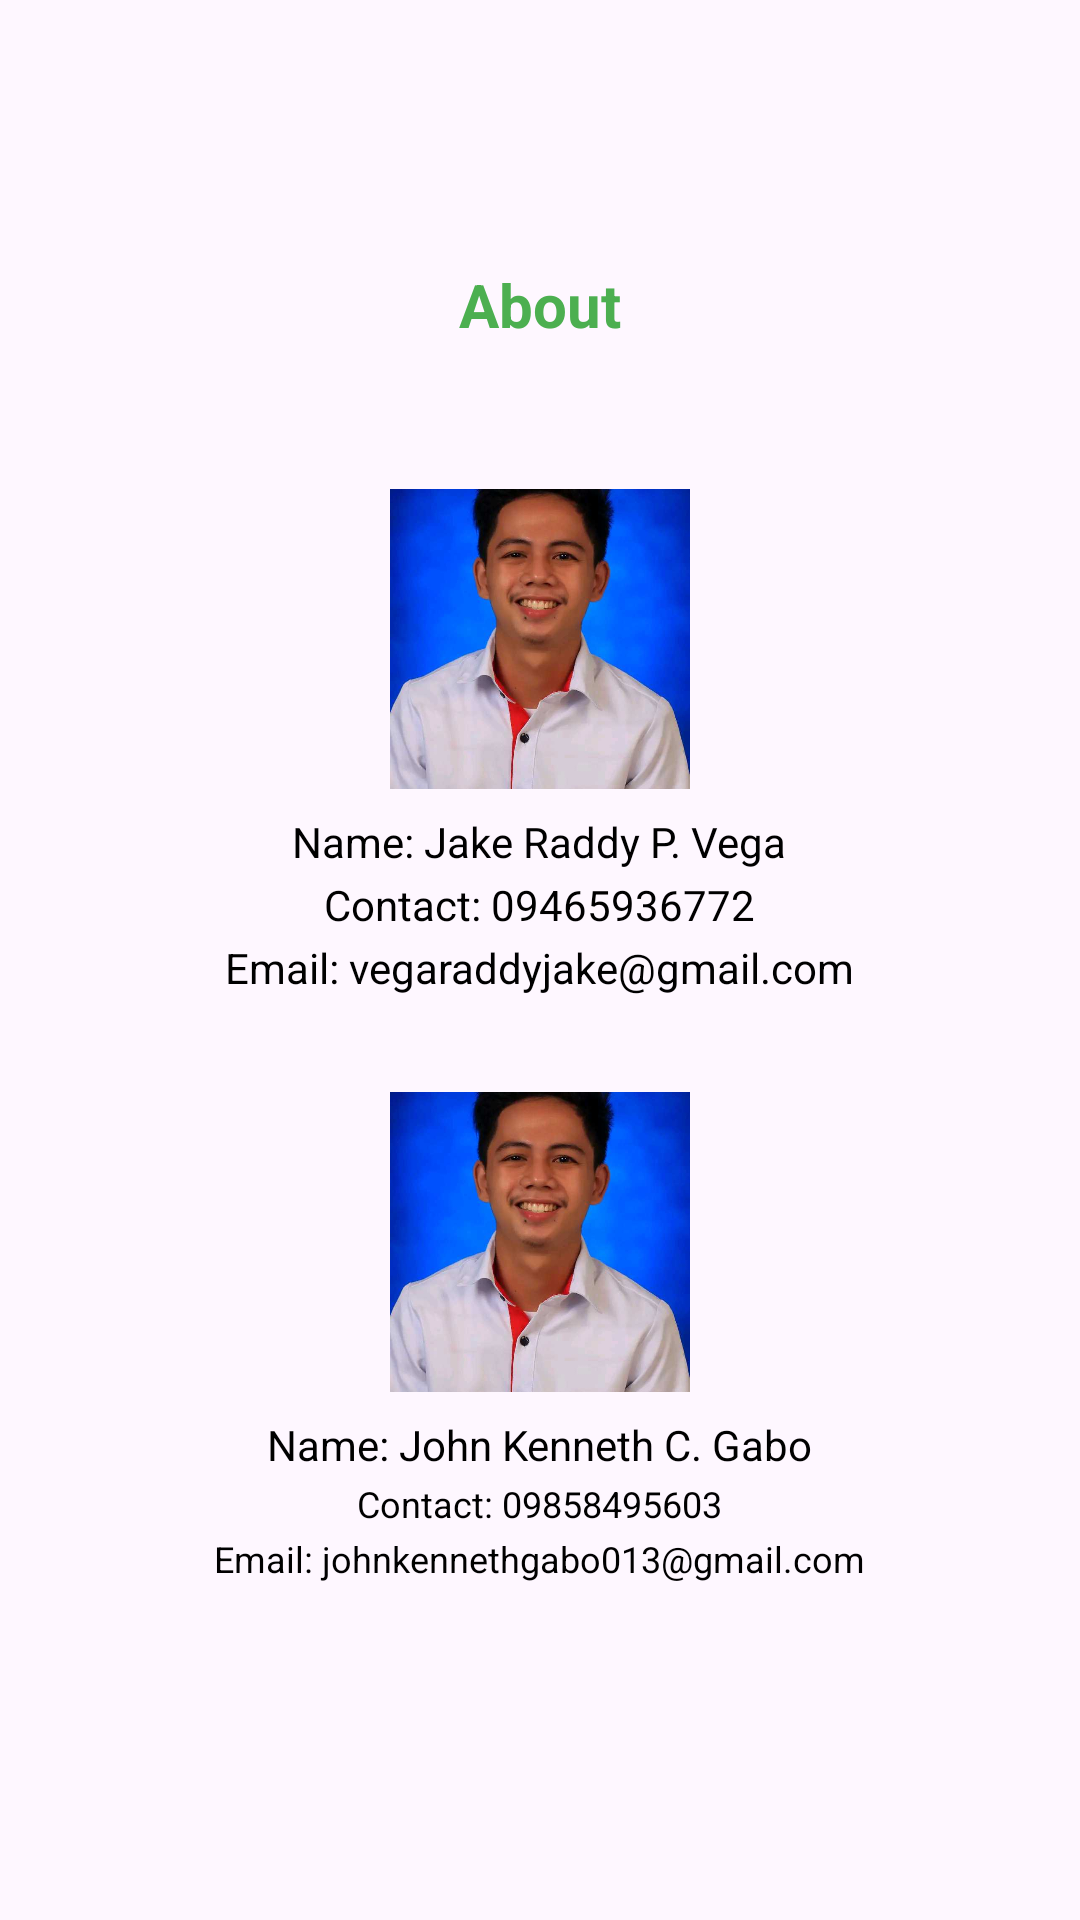

Reconstruct the res/layout file that produces this screen, plus the resources it refers to.
<!-- AndroidManifest.xml: application theme Theme.Pamatek -->
<!-- res/layout/fragment_dialog_about.xml -->
<?xml version="1.0" encoding="utf-8"?>
<FrameLayout xmlns:android="http://schemas.android.com/apk/res/android"
    xmlns:tools="http://schemas.android.com/tools"
    android:layout_width="match_parent"
    android:layout_height="match_parent"
    android:padding="16dp"
    tools:context=".AboutDialogFragment">

    <ScrollView
        android:layout_width="match_parent"
        android:layout_height="match_parent">



        <LinearLayout
            android:layout_width="match_parent"
            android:layout_height="wrap_content"
            android:orientation="vertical"
            android:gravity="center_horizontal"
            android:padding="16dp"
            android:layout_gravity="center">

            <TextView
                android:layout_width="wrap_content"
                android:layout_height="wrap_content"
                android:text="About"
                android:textSize="20sp"
                android:textStyle="bold"
                android:textColor="@color/green"
                android:layout_marginBottom="24dp" />
            
            <ImageView
                android:layout_width="100dp"
                android:layout_height="100dp"
                android:layout_marginTop="24dp"
                android:layout_marginBottom="8dp"
                android:src="@drawable/kenneth"
                android:background="@android:color/darker_gray"
                android:scaleType="centerCrop"
                android:layout_gravity="center"
                android:contentDescription="Profile Picture"
                android:clipToOutline="true" />

            <TextView
                android:layout_width="wrap_content"
                android:layout_height="wrap_content"
                android:text="Name: Jake Raddy P. Vega"
                android:textSize="14sp"
                android:textColor="#000000"
                android:layout_marginBottom="2dp"/>

            <TextView
                android:layout_width="wrap_content"
                android:layout_height="wrap_content"
                android:text="Contact: 09465936772"
                android:textSize="14sp"
                android:textColor="#000000"
                android:layout_marginBottom="2dp"/>

            <TextView
                android:layout_width="wrap_content"
                android:layout_height="wrap_content"
                android:text="Email: vegaraddyjake@gmail.com"
                android:textSize="14sp"
                android:textColor="#000000"
                android:layout_marginBottom="32dp"/>

            
            <ImageView
                android:layout_width="100dp"
                android:layout_height="100dp"
                android:layout_marginBottom="8dp"
                android:src="@drawable/kenneth"
                android:background="@android:color/darker_gray"
                android:scaleType="centerCrop"
                android:layout_gravity="center"
                android:contentDescription="Profile Picture"
                android:clipToOutline="true" />

            <TextView
                android:layout_width="wrap_content"
                android:layout_height="wrap_content"
                android:text="Name: John Kenneth C. Gabo"
                android:textSize="14sp"
                android:textColor="#000000"
                android:layout_marginBottom="2dp"/>

            <TextView
                android:layout_width="wrap_content"
                android:layout_height="wrap_content"
                android:text="Contact: 09858495603"
                android:textSize="12sp"
                android:textColor="#000000"
                android:layout_marginBottom="2dp"/>

            <TextView
                android:layout_width="wrap_content"
                android:layout_height="wrap_content"
                android:text="Email: johnkennethgabo013@gmail.com"
                android:textSize="12sp"
                android:textColor="#000000"
                android:layout_marginBottom="24dp"/>

        </LinearLayout>
    </ScrollView>
</FrameLayout>
<!-- resources referenced by this layout -->
<resources>
  <color name="green">#4CAF50</color>
  <!-- drawable kenneth: jpg bitmap (drawable, 32623 bytes) -->
  <style name="Theme.Pamatek" parent="Base.Theme.Pamatek" />
  <style name="Base.Theme.Pamatek" parent="Theme.Material3.DayNight.NoActionBar">
          
         <item name="colorPrimary">@color/primary_color</item>
      </style>
  <color name="primary_color">#3A7B54</color>
</resources>
